Run: headless pygame with SDL's dummy video driver; simulated clock (each Clock.tick advances the game by its frame time, no real sleeping); random seed 0; keys injected as events and as key.get_pressed() state; mouse plan: one left click at the window centre at the start of phase 2, then a move to the lower-right quarter at the start of phase 3.
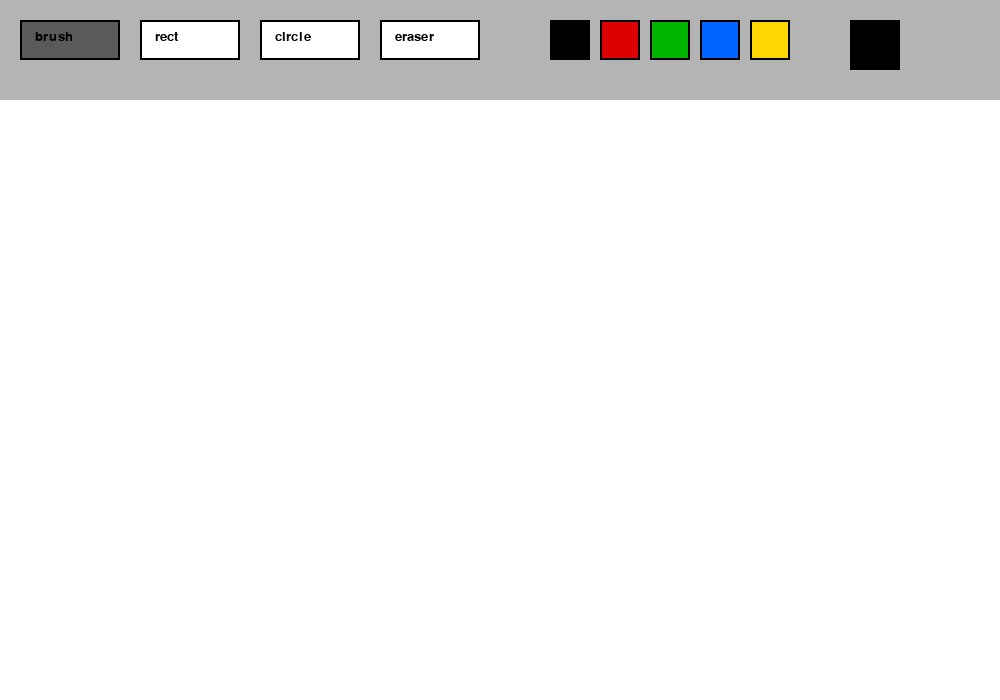
Frame 1 of 4 · flips 1–60 · no input
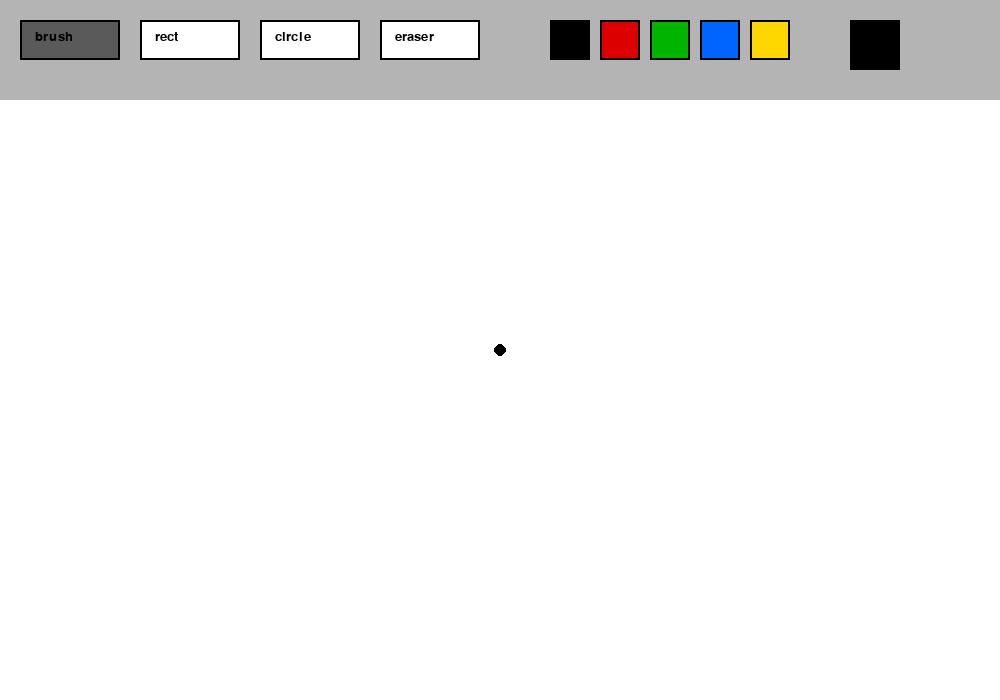
Frame 2 of 4 · flips 61–180 · clicked the window centre · tapped SPACE, RETURN · held RIGHT (→), D
Frame 3 of 4 · flips 181–300 · moved the mouse to the lower-right quarter · held DOWN (↓), S · screen unchanged from frame 2, image omitted
Frame 4 of 4 · flips 301–420 · held LEFT (←), A, UP (↑), W · screen unchanged from frame 3, image omitted

The pygame program that drew these frames:

import pygame
import sys

pygame.init()

# ---------------------------
# SETTINGS
# ---------------------------
WIDTH = 1000
HEIGHT = 700
TOOLBAR_HEIGHT = 100

WHITE = (255, 255, 255)
BLACK = (0, 0, 0)
RED = (220, 0, 0)
GREEN = (0, 180, 0)
BLUE = (0, 100, 255)
YELLOW = (255, 215, 0)
GRAY = (180, 180, 180)
DARKGRAY = (90, 90, 90)

screen = pygame.display.set_mode((WIDTH, HEIGHT))
pygame.display.set_caption("Paint")
clock = pygame.time.Clock()

font = pygame.font.SysFont("Verdana", 20)

canvas = pygame.Surface((WIDTH, HEIGHT - TOOLBAR_HEIGHT))
canvas.fill(WHITE)

# ---------------------------
# TOOLS AND COLORS
# ---------------------------
current_tool = "brush"
current_color = BLACK
brush_size = 6

drawing = False
start_pos = None
last_pos = None

tool_buttons = {
    "brush": pygame.Rect(20, 20, 100, 40),
    "rect": pygame.Rect(140, 20, 100, 40),
    "circle": pygame.Rect(260, 20, 100, 40),
    "eraser": pygame.Rect(380, 20, 100, 40),
}

color_buttons = {
    BLACK: pygame.Rect(550, 20, 40, 40),
    RED: pygame.Rect(600, 20, 40, 40),
    GREEN: pygame.Rect(650, 20, 40, 40),
    BLUE: pygame.Rect(700, 20, 40, 40),
    YELLOW: pygame.Rect(750, 20, 40, 40),
}

# ---------------------------
# DRAW UI
# ---------------------------
def draw_toolbar():
    pygame.draw.rect(screen, GRAY, (0, 0, WIDTH, TOOLBAR_HEIGHT))

    # Кнопки инструментов
    for tool_name, rect in tool_buttons.items():
        color = DARKGRAY if current_tool == tool_name else WHITE
        pygame.draw.rect(screen, color, rect)
        pygame.draw.rect(screen, BLACK, rect, 2)
        text = font.render(tool_name, True, BLACK)
        screen.blit(text, (rect.x + 15, rect.y + 10))

    # Кнопки цветов
    for color_value, rect in color_buttons.items():
        pygame.draw.rect(screen, color_value, rect)
        pygame.draw.rect(screen, BLACK, rect, 2)

    # Показ текущего цвета
    pygame.draw.rect(screen, current_color, (850, 20, 50, 50))
    pygame.draw.rect(screen, BLACK, (850, 20, 50, 50), 2)

# ---------------------------
# MAIN LOOP
# ---------------------------
while True:
    screen.fill(WHITE)
    draw_toolbar()
    screen.blit(canvas, (0, TOOLBAR_HEIGHT))

    for event in pygame.event.get():
        if event.type == pygame.QUIT:
            pygame.quit()
            sys.exit()

        # Нажатие мыши
        if event.type == pygame.MOUSEBUTTONDOWN:
            mouse_pos = event.pos

            # Проверка кнопок инструментов
            for tool_name, rect in tool_buttons.items():
                if rect.collidepoint(mouse_pos):
                    current_tool = tool_name

            # Проверка кнопок цветов
            for color_value, rect in color_buttons.items():
                if rect.collidepoint(mouse_pos):
                    current_color = color_value

            # Если нажали на холст
            if mouse_pos[1] > TOOLBAR_HEIGHT:
                drawing = True
                start_pos = (mouse_pos[0], mouse_pos[1] - TOOLBAR_HEIGHT)
                last_pos = start_pos

                # Для кисти и ластика можно сразу рисовать точку
                if current_tool == "brush":
                    pygame.draw.circle(canvas, current_color, start_pos, brush_size)
                elif current_tool == "eraser":
                    pygame.draw.circle(canvas, WHITE, start_pos, 15)

        # Отпустили мышь
        if event.type == pygame.MOUSEBUTTONUP:
            if drawing and start_pos is not None:
                end_pos = (event.pos[0], event.pos[1] - TOOLBAR_HEIGHT)

                # Рисование прямоугольника
                if current_tool == "rect":
                    x = min(start_pos[0], end_pos[0])
                    y = min(start_pos[1], end_pos[1])
                    w = abs(start_pos[0] - end_pos[0])
                    h = abs(start_pos[1] - end_pos[1])
                    pygame.draw.rect(canvas, current_color, (x, y, w, h), 2)

                # Рисование круга
                elif current_tool == "circle":
                    radius = int(((end_pos[0] - start_pos[0]) ** 2 + (end_pos[1] - start_pos[1]) ** 2) ** 0.5)
                    pygame.draw.circle(canvas, current_color, start_pos, radius, 2)

            drawing = False
            start_pos = None
            last_pos = None

        # Движение мыши при зажатой кнопке
        if event.type == pygame.MOUSEMOTION and drawing:
            current_pos = (event.pos[0], event.pos[1] - TOOLBAR_HEIGHT)

            # Кисть
            if current_tool == "brush":
                pygame.draw.line(canvas, current_color, last_pos, current_pos, brush_size * 2)

            # Ластик
            elif current_tool == "eraser":
                pygame.draw.line(canvas, WHITE, last_pos, current_pos, 30)

            last_pos = current_pos

    pygame.display.update()
    clock.tick(60)
